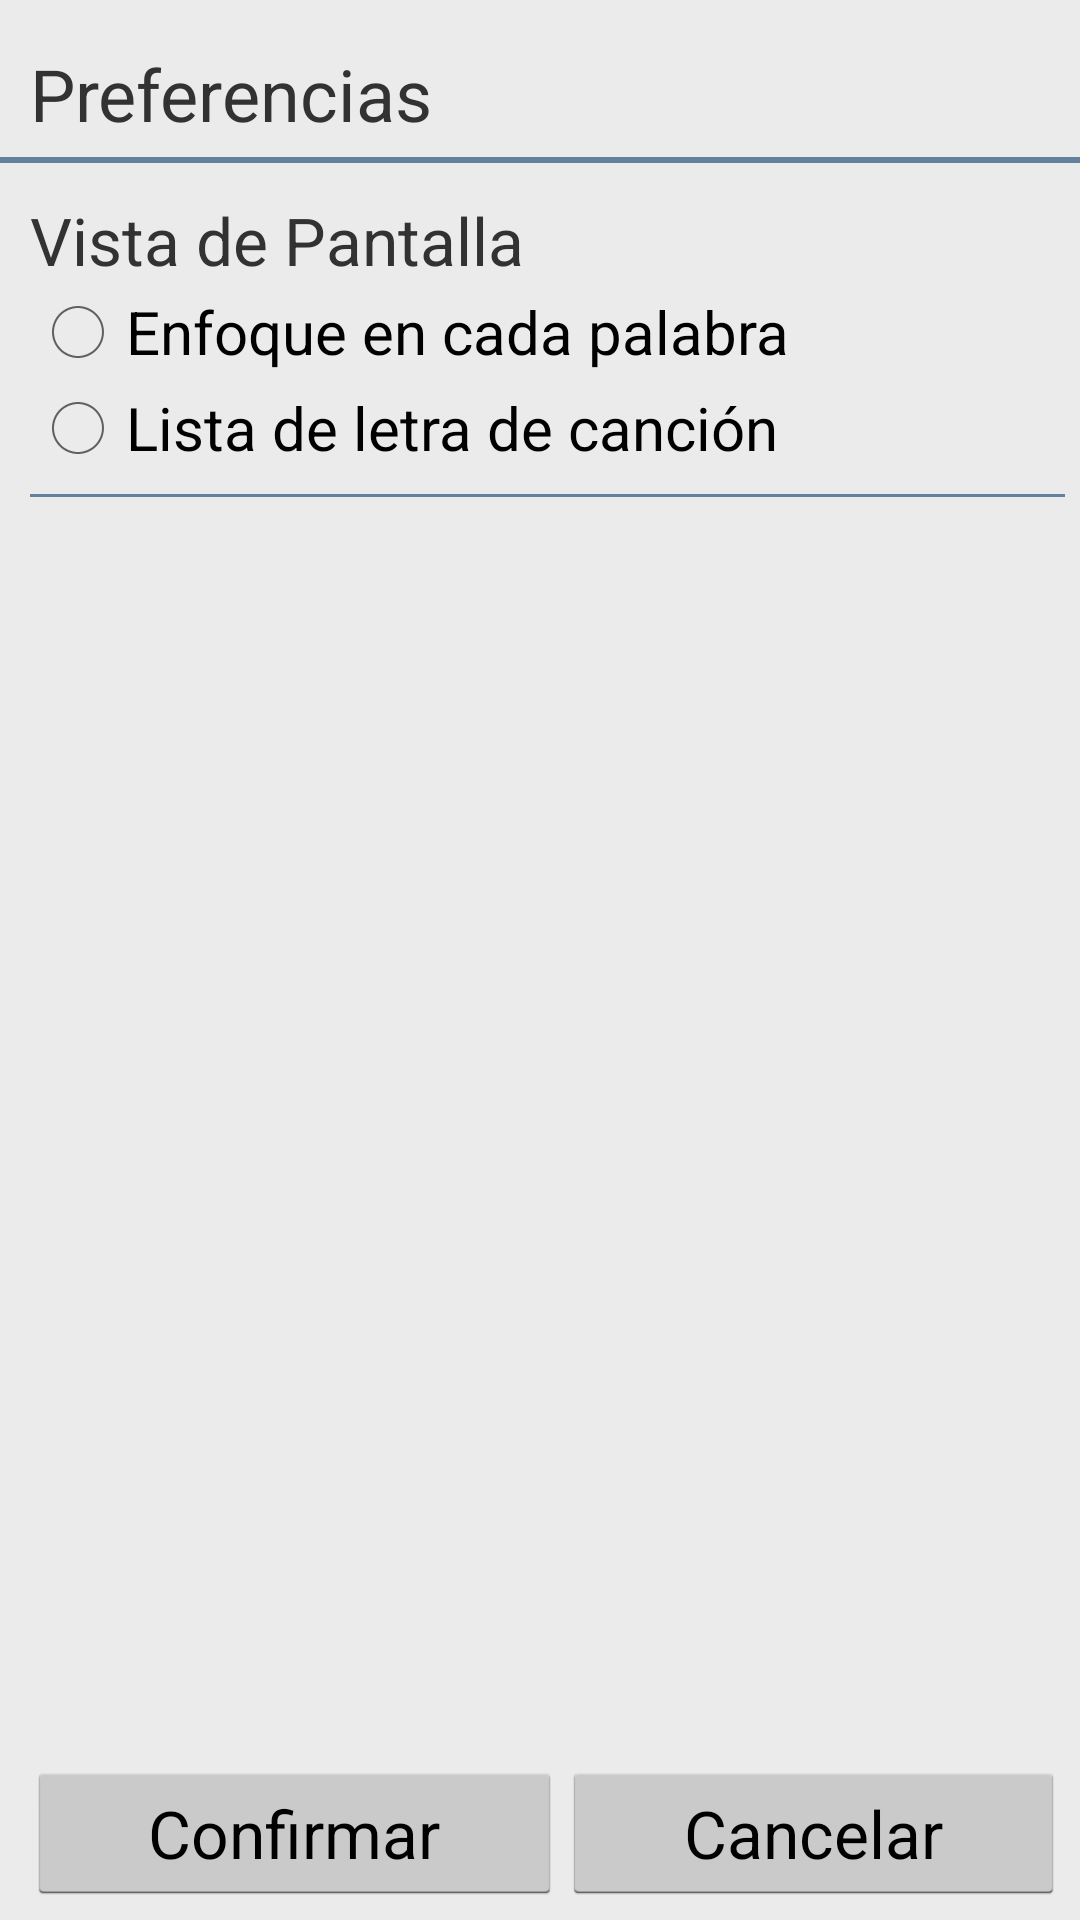

Android layout source for this screen:
<!-- AndroidManifest.xml: application theme CustomActionBarTheme -->
<!-- res/layout/dialog_preferences.xml -->
<?xml version="1.0" encoding="utf-8"?>
<LinearLayout xmlns:android="http://schemas.android.com/apk/res/android"
  android:orientation="vertical"
  android:layout_height="wrap_content"
  android:layout_width="wrap_content"
  android:background="@drawable/almost_white_background"
  android:paddingTop="5dp"
  android:paddingBottom="5dp"
  android:minWidth="450dp"
  android:minHeight="200dp"
  >
    
  <TextView 
    android:id="@+id/title"
    style="@style/RegLargeMedium"
    android:layout_width="match_parent"
    android:layout_height="wrap_content"    
    android:paddingBottom="5dp"
    android:paddingTop="10dp"
    android:paddingLeft="10dp"
    android:paddingRight="5dp"
    android:text="Preferencias"
  />
   
  <View
    android:layout_width="wrap_content"
    android:layout_height="2dp"
    android:background="@drawable/dark_blue"  
  />
  
  <ScrollView
    android:id="@+id/scrollview"
    android:orientation="vertical"
    android:layout_width="wrap_content"
    android:layout_height="wrap_content"
    android:scrollbarAlwaysDrawVerticalTrack="true"
    android:scrollbarSize="30dp"
    android:fadeScrollbars="false"
    android:layout_weight="1"
    android:paddingBottom="5dp"
    android:paddingTop="5dp"
    android:paddingLeft="10dp"
    android:paddingRight="5dp"> 
    <LinearLayout
      android:layout_width="wrap_content"
      android:layout_height="wrap_content"
      android:orientation="vertical">
      <RelativeLayout
        android:layout_width="match_parent"
        android:layout_height="wrap_content"
        android:layout_marginTop="6dp"
        android:layout_marginBottom="6dp">
        <TextView
          android:id="@+id/pref_view_title"
          android:layout_width="wrap_content"
          android:layout_height="wrap_content"
          android:textSize="22sp"
          android:text="Vista de Pantalla"/>
        <RadioGroup
          android:id="@+id/one_lyric_view_group"
          android:layout_width="fill_parent"
          android:layout_height="wrap_content"
          android:orientation="vertical"
          android:layout_below="@+id/pref_view_title">
          <RadioButton
            android:id="@+id/one_lyric_view_pref"
            android:layout_width="wrap_content"
            android:layout_height="wrap_content"
            android:text="Enfoque en cada palabra"
            android:textSize="20sp"/>
          <RadioButton
            android:id="@+id/list_view_lyric_pref"
            android:layout_width="wrap_content"
            android:layout_height="wrap_content"
            android:text="Lista de letra de canción"
            android:textSize="20sp"/>
        </RadioGroup>
      </RelativeLayout>
      <View
        android:layout_width="match_parent"
        android:layout_height="1dp"
        android:background="@drawable/dark_blue"
        />

    </LinearLayout>
  </ScrollView>
    
  <LinearLayout
    android:orientation="horizontal"
    android:layout_width="match_parent"
    android:layout_height="wrap_content"
    android:paddingLeft="9dp"
    android:paddingRight="5dp"
    android:layout_marginTop="15dp">
    <Button 
      android:id="@+id/btn_ok"
      style="@style/RegMedium"
      android:layout_width="wrap_content"
      android:layout_height="wrap_content"
      android:text="@string/confirmar"
      android:layout_weight="1">
    </Button>
		
    <Button 
      android:id="@+id/btn_cancel"
      style="@style/RegMedium"
      android:layout_width="wrap_content"
      android:layout_height="wrap_content"
      android:text="@string/cancelar"
      android:layout_weight="1">
    </Button>	
		
  </LinearLayout>
  
</LinearLayout>
<!-- resources referenced by this layout -->
<resources>
  <string name="cancelar">Cancelar</string>
  <string name="confirmar">Confirmar</string>
  <style name="RegLargeMedium">
      <item name="android:textSize">24sp</item>
    </style>
  <style name="RegMedium">
      <item name="android:textSize">22sp</item>
    </style>
  <style name="CustomActionBarTheme" parent="@android:style/Theme.Holo.Light.DarkActionBar">
          <item name="android:actionBarStyle">@style/MyActionBar</item>
      </style>
  <style name="MyActionBar" parent="@android:style/Widget.Holo.Light.ActionBar.Solid.Inverse">
          <item name="android:background">@drawable/actionbar_background</item>
      </style>
  <!-- drawable actionbar_background (drawable) -->
  <?xml version="1.0" encoding="utf-8"?>
  <shape xmlns:android="http://schemas.android.com/apk/res/android" >
    <stroke
      android:width="0dp"
      android:color="#8fadd2" />
    <padding
      android:left="0dp"
      android:right="0dp"
      android:top="0dp" />
      <corners 
      android:radius="0dp" 
      android:topLeftRadius="0dp" 
      android:topRightRadius="0dp" 
      android:bottomLeftRadius="0dp" 
      android:bottomRightRadius="0dp"/>
      <gradient
        android:startColor="#8fadd2"
        android:centerColor="@drawable/dark_blue"
        android:centerY="0.50"
        android:endColor="@drawable/dark_blue"
        android:angle="270"
      />
  </shape>
</resources>
